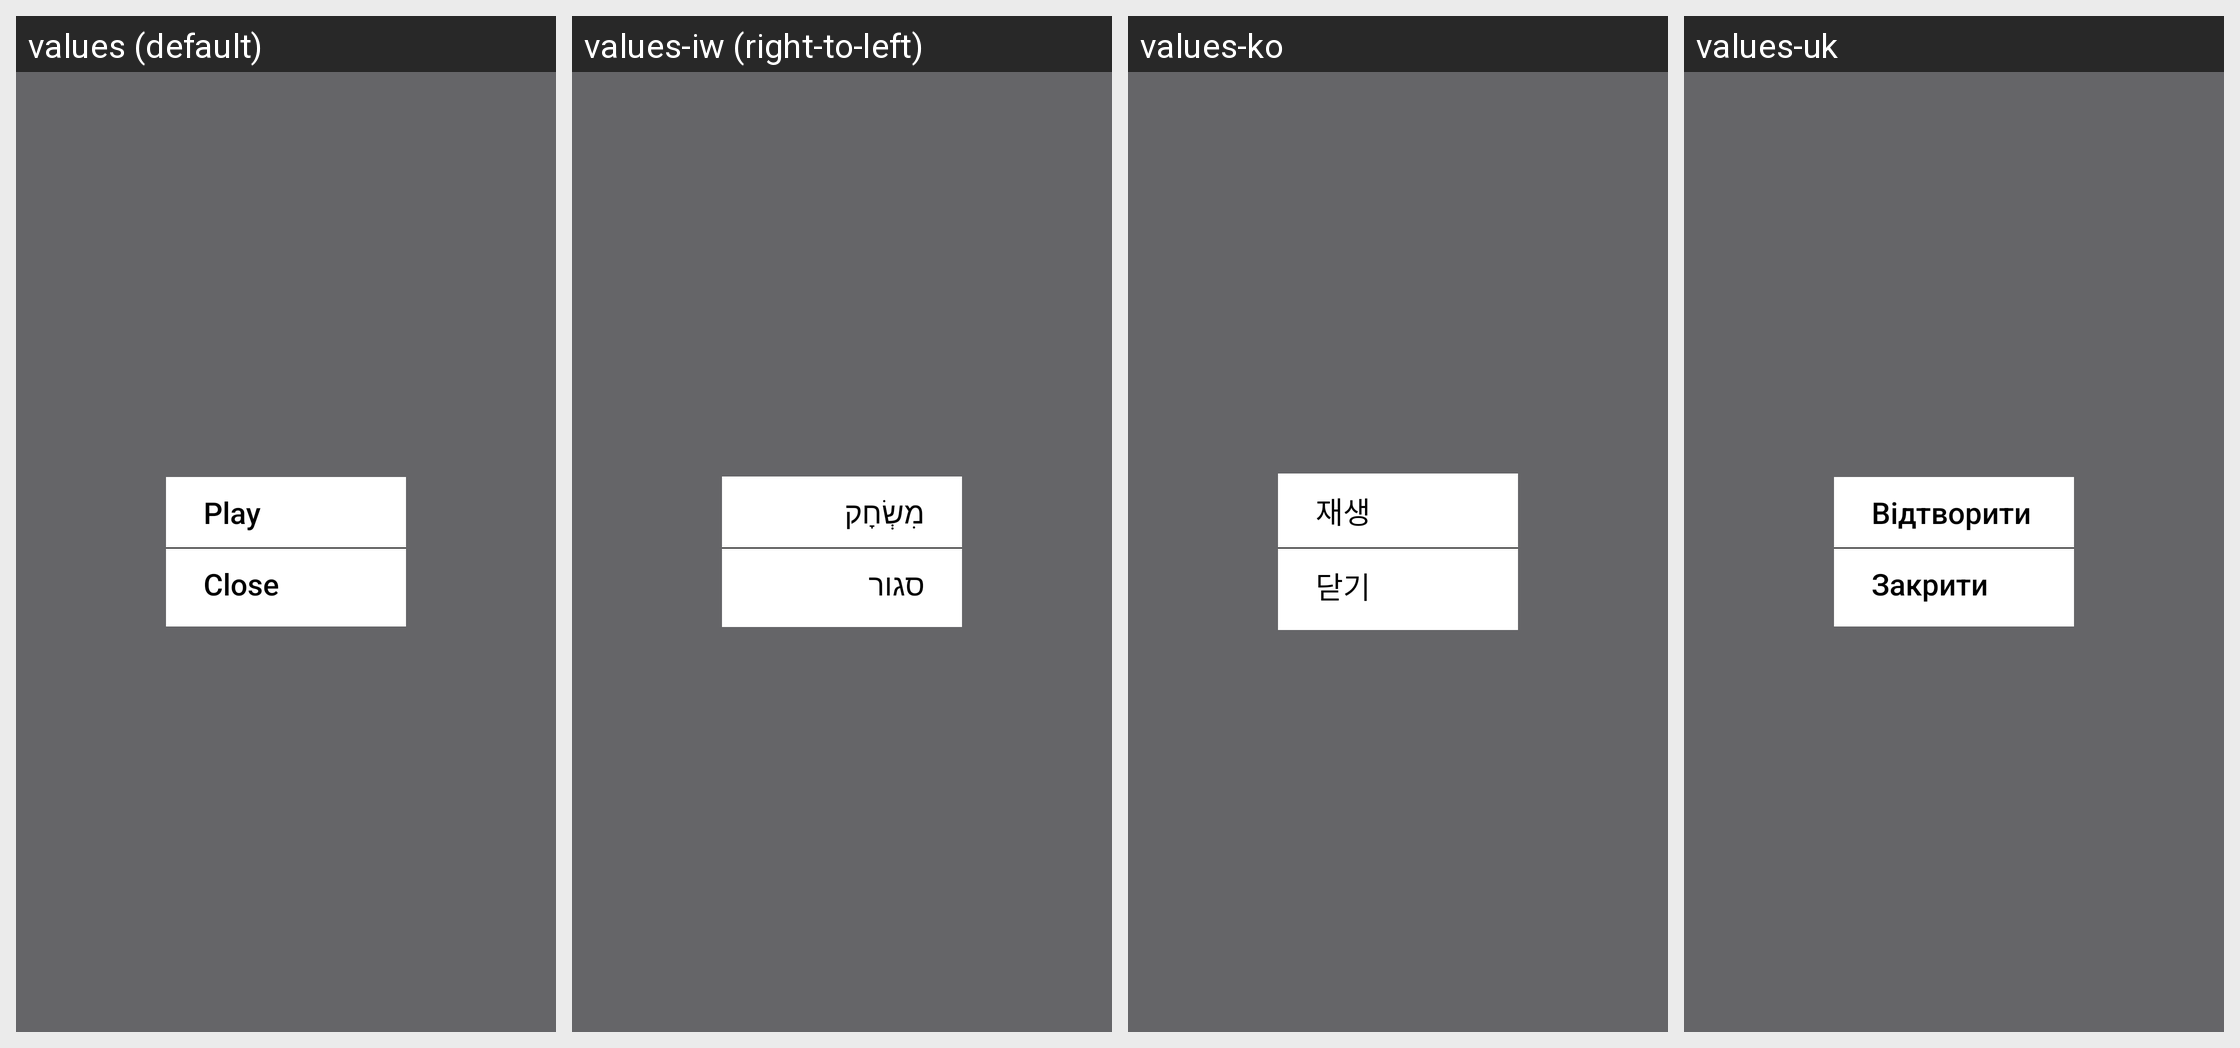

For this localized Android screen grid, give each drawn string resource with its value in every locale shown.
Android screen res/layout/epg_popup_layout.xml rendered under 4 locales, left to right: values (default), values-iw (right-to-left), values-ko, values-uk. Device: Nexus 5 (rendered at 1080×1920; each locale shown at half size, 540×960, under a caption strip naming it); theme AppTheme.NoActionBar.
Other locales in the repository, not shown: values-af, values-am, values-ar, values-as, values-az, values-be, values-bg, values-bn, values-bs, values-ca, values-cs, values-da, values-de, values-el, values-en-rCA, values-en-rGB, values-en-rIN, values-en-rXC, values-es, values-es-rUS, values-et, values-eu, values-fa, values-fi, values-fr, values-fr-rCA, values-gl, values-gu, values-he, values-hi, values-hr, values-hu, values-hy, values-in, values-is, values-it, values-ja, values-ka, values-kk, values-km, values-kn, values-ky, values-lo, values-lt, values-lv, values-mk, values-ml, values-mn, values-mr, values-ms, values-my, values-nb, values-ne, values-nl, values-or, values-pa, values-pl, values-pt, values-pt-rPT, values-ro, values-ru, values-si, values-sk, values-sl, values-sq, values-sr, values-sv, values-sw, values-ta, values-te, values-th, values-tl, values-tr, values-ur, values-uz, values-vi, values-zh-rCN, values-zh-rHK, values-zh-rTW, values-zu.
Strings drawn on this screen, with the default value and each locale's value (text and hints the layout hard-codes, and strings that could not be matched under every locale, appear in the picture but are not listed):

nav_play
  values: Play
  values-iw: מִשְׂחָק
  values-ko: 재생
  values-uk: Відтворити

close
  values: Close
  values-iw: סגור
  values-ko: 닫기
  values-uk: Закрити
